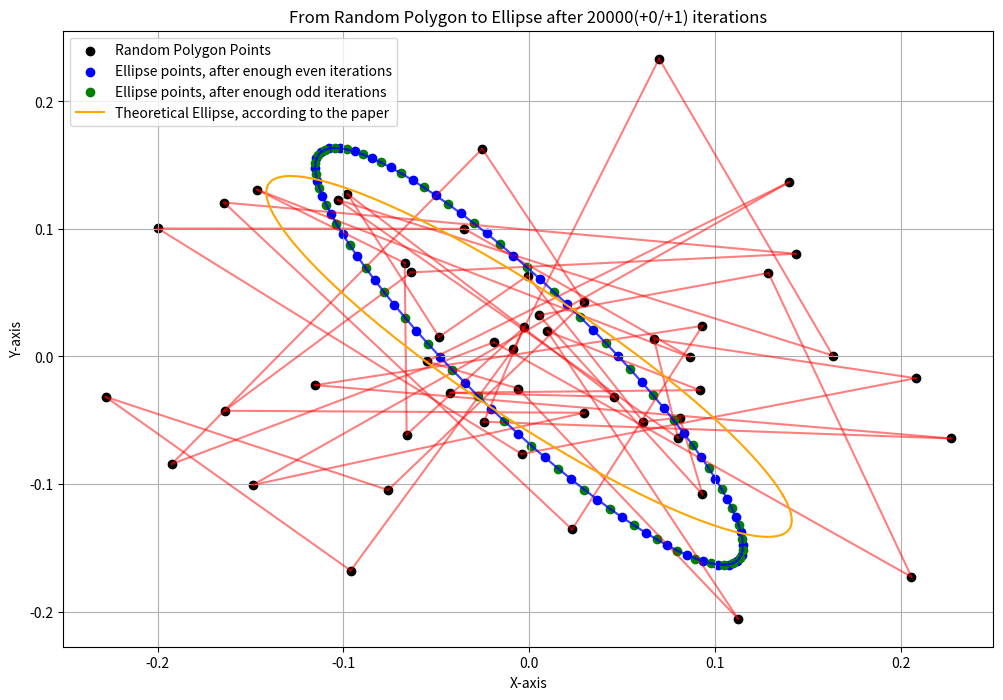

Python code for this plot:
import numpy as np
import matplotlib.pyplot as plt

def generate_random_polygon(n):

    x = np.random.randn(n)
    y = np.random.randn(n)
    x -= np.mean(x)
    y -= np.mean(y)
    norm = np.sqrt(np.sum(x**2 + y**2))
    x /= norm
    y /= norm
    return np.array([x, y])

def iterate_ellipse(polygon, iterations):
    x, y = polygon
    flag = 0
    for _ in range(iterations):
        x_new = (x + np.roll(x, -1)) / 2
        y_new = (y + np.roll(y, -1)) / 2
        
        if flag % 100 == 0:
            center_x = np.mean(x_new)
            center_y = np.mean(y_new)
            x_new -= center_x
            y_new -= center_y
        
        norm = np.sqrt(np.sum(x_new**2 + y_new**2))
        x_new /= norm
        y_new /= norm
        x, y = x_new, y_new
        flag += 1

    return np.array([x, y])

# standard ellipse
def compute_c_s(n):

    tau = np.linspace(0, 2 * np.pi, n, endpoint=False) 
    c = np.sqrt(2 / n) * np.cos(tau)  
    s = np.sqrt(2 / n) * np.sin(tau)  

    return c, s


def calculate_theta(x, c, s):
    cos = np.dot(c, x)
    sin = np.dot(s, x)
    theta = np.arctan2(sin, cos)
    if theta < 0:
        theta += 2 * np.pi
    return theta


def calculate_a_b(theta_u, theta_v):

    a = (theta_u + theta_v) / 2
    b = (theta_v - theta_u) / 2

    return a, b


def calculate_matrix_A(a, b, n):

    U = np.array([[np.cos(np.pi / 4), -np.sin(np.pi / 4)],
                  [np.sin(np.pi / 4),  np.cos(np.pi / 4)]])
    V = np.array([[np.cos(a), -np.sin(a)],
                  [np.sin(a),  np.cos(a)]])
    Sigma = np.array([[np.sqrt(2) / np.sqrt(n) * np.cos(b), 0],
                      [0, np.sqrt(2) / np.sqrt(n) * np.sin(b)]]) 
    
    return U @ Sigma @ V.T


def generate_ellipse_points(A, num_points=1000):

    t = np.linspace(0, 2 * np.pi, num_points)
    parametric_points = np.array([np.cos(t), np.sin(t)])
    ellipse_points = A @ parametric_points

    return ellipse_points[0], ellipse_points[1]


n = 50
polygon = generate_random_polygon(n)

# iteration
iterations = 20000
new_polygon1 = iterate_ellipse(polygon, iterations)
new_polygon2 = iterate_ellipse(polygon, iterations+1)

# standard ellipse
c, s = compute_c_s(n)
theta_u = calculate_theta(polygon[0], c, s)
theta_v = calculate_theta(polygon[1], c, s)
a, b = calculate_a_b(theta_u, theta_v)
A = calculate_matrix_A(a, b, n)
u, v = generate_ellipse_points(A)

# plot
plt.figure(figsize=(12, 8))

plt.scatter(polygon[0], polygon[1], color='black', label="Random Polygon Points")
for i in range(n):
    plt.plot([polygon[0][i], polygon[0][(i + 1) % n]], [polygon[1][i], polygon[1][(i + 1) % n]], 'r-', alpha=0.5)

plt.scatter(new_polygon1[0], new_polygon1[1], color='blue', label="Ellipse points, after enough even iterations")
for i in range(n):
    plt.plot([new_polygon1[0][i], new_polygon1[0][(i + 1) % n]], [new_polygon1[1][i], new_polygon1[1][(i + 1) % n]], 'b-', alpha=0.5)

plt.scatter(new_polygon2[0], new_polygon2[1], color='green', label="Ellipse points, after enough odd iterations")
for i in range(n):
    plt.plot([new_polygon2[0][i], new_polygon2[0][(i + 1) % n]], [new_polygon2[1][i], new_polygon2[1][(i + 1) % n]], 'b-', alpha=0.5)

plt.plot(u, v, color='orange', label="Theoretical Ellipse, according to the paper")

plt.title(f"From Random Polygon to Ellipse after {iterations}(+0/+1) iterations")
plt.xlabel("X-axis")
plt.ylabel("Y-axis")
plt.legend()
plt.grid()
plt.show()


